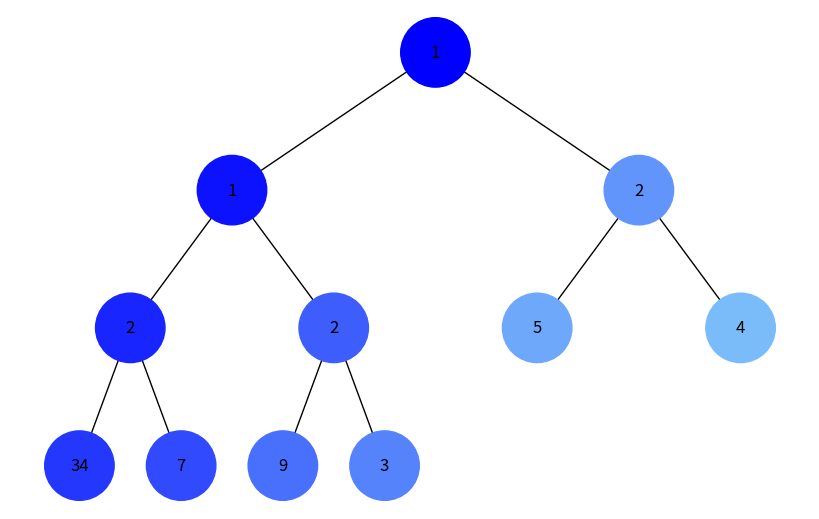
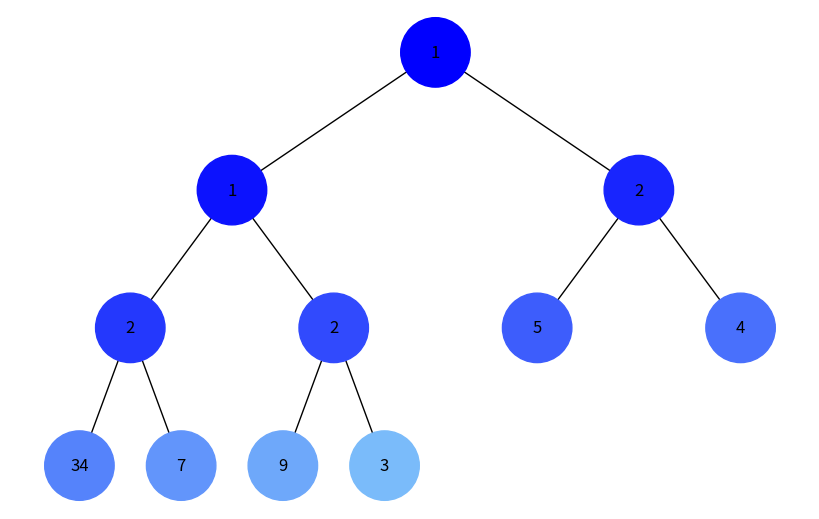

These charts were generated, in order, by the following Python code:
import uuid
import networkx as nx
import matplotlib.pyplot as plt
import heapq


class Node:
    def __init__(self, key, color="skyblue"):
        self.left = None
        self.right = None
        self.val = key
        self.color = color
        self.id = str(uuid.uuid4())


def add_edges(graph, node, pos, x=0, y=0, layer=1):
    if node is not None:
        graph.add_node(node.id, color=node.color, label=node.val)
        if node.left:
            graph.add_edge(node.id, node.left.id)
            l = x - 1 / 2 ** layer
            pos[node.left.id] = (l, y - 1)
            add_edges(graph, node.left, pos, x=l, y=y - 1, layer=layer + 1)
        if node.right:
            graph.add_edge(node.id, node.right.id)
            r = x + 1 / 2 ** layer
            pos[node.right.id] = (r, y - 1)
            add_edges(graph, node.right, pos, x=r, y=y - 1, layer=layer + 1)
    return graph


def draw_tree(tree_root, colors):
    tree = nx.DiGraph()
    pos = {tree_root.id: (0, 0)}
    tree = add_edges(tree, tree_root, pos)

    node_colors = [colors.get(node, 'skyblue') for node in tree.nodes()]
    labels = {node[0]: node[1]['label'] for node in tree.nodes(data=True)}

    plt.figure(figsize=(8, 5))
    nx.draw(tree, pos=pos, labels=labels, arrows=False, node_size=2500, node_color=node_colors)
    plt.show()

def build_heap_tree(heap, index=0):
    if index >= len(heap):
        return None
    
    node = Node(heap[index])
    
    left_index = 2 * index + 1
    right_index = 2 * index + 2
    node.left = build_heap_tree(heap, left_index)
    node.right = build_heap_tree(heap, right_index)
    
    return node

def generate_color(step, total_steps):
    base_color = [0, 0, 255]  # Темний синій колір
    lightest_color = [135, 206, 250]  # Світло-блакитний
    
    # Проміжок для зміни кольору
    color_diff = [(lightest_color[i] - base_color[i]) / total_steps for i in range(3)]
    
    new_color = [int(base_color[i] + color_diff[i] * step) for i in range(3)]
    
    return f'#{new_color[0]:02x}{new_color[1]:02x}{new_color[2]:02x}'

def dfs_visualize(root, total_steps):
    visited = set()
    stack = [root]
    colors = {}
    step = 0

    while stack:
        node = stack.pop()
        if node and node.id not in visited:
            visited.add(node.id)
            colors[node.id] = generate_color(step, total_steps)
            step += 1
            # Спочатку додаємо правого, потім лівого (щоб лівий оброблявся першим)
            if node.right:
                stack.append(node.right)
            if node.left:
                stack.append(node.left)

    return colors


def bfs_visualize(root, total_steps=1):
    visited, queue = set(), [root]
    colors = {}
    step = 0

    while queue:
        node = queue.pop(0)
        if node and node.id not in visited:
            visited.add(node.id)
            colors[node.id] = generate_color(step, total_steps)
            step += 1
            if node.left:
                queue.append(node.left)
            if node.right:
                queue.append(node.right)

    return colors


def count_nodes(node):
    if node is None:
        return 0
    return 1 + count_nodes(node.left) + count_nodes(node.right)


if __name__ == '__main__':
    heap_list = [1, 3, 5, 7, 9, 2, 4, 34, 2, 1, 2]
    heapq.heapify(heap_list)
    heap_tree_root = build_heap_tree(heap_list)

    total_steps = count_nodes(heap_tree_root)

    # DFS візуалізація
    dfs_colors = dfs_visualize(heap_tree_root, total_steps)
    draw_tree(heap_tree_root, dfs_colors)

    # BFS візуалізація
    bfs_colors = bfs_visualize(heap_tree_root, total_steps)
    draw_tree(heap_tree_root, bfs_colors)
